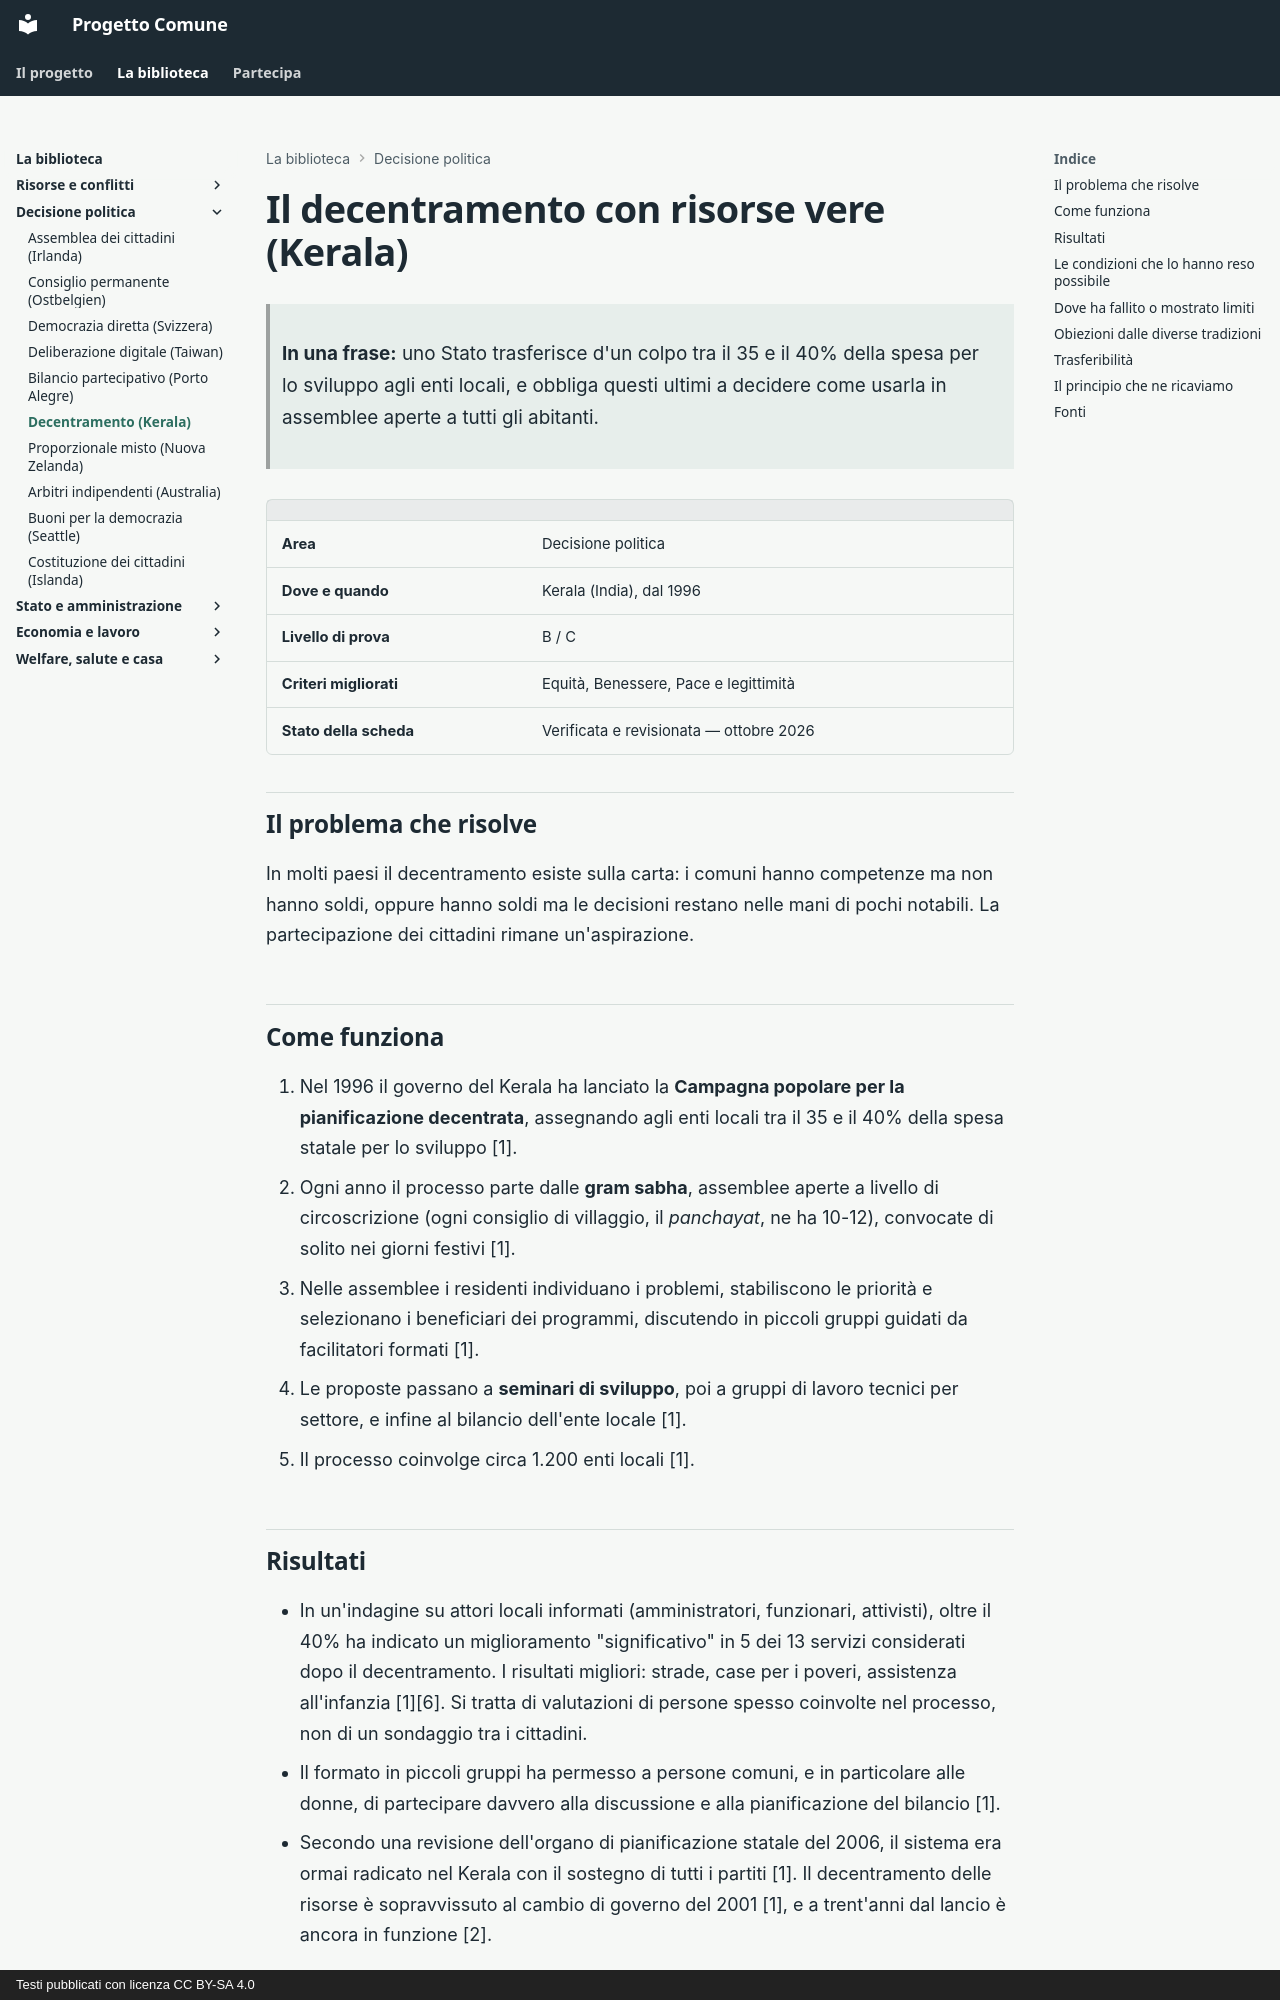

repository: fablun/progetto-comune · page: aree/decisione-politica/pianificazione-popolare-kerala/index.html · generator: mkdocs · copyright: Testi pubblicati con licenza CC BY-SA 4.0

# Il decentramento con risorse vere (Kerala)

> **In una frase:** uno Stato trasferisce d'un colpo tra il 35 e il 40% della spesa per lo sviluppo agli enti locali, e obbliga questi ultimi a decidere come usarla in assemblee aperte a tutti gli abitanti.

| | |
|---|---|
| **Area** | Decisione politica |
| **Dove e quando** | Kerala (India), dal 1996 |
| **Livello di prova** | B / C |
| **Criteri migliorati** | Equità, Benessere, Pace e legittimità |
| **Stato della scheda** | Verificata e revisionata — ottobre 2026 |

## Il problema che risolve

In molti paesi il decentramento esiste sulla carta: i comuni hanno competenze ma non hanno soldi, oppure hanno soldi ma le decisioni restano nelle mani di pochi notabili. La partecipazione dei cittadini rimane un'aspirazione.

## Come funziona

1. Nel 1996 il governo del Kerala ha lanciato la **Campagna popolare per la pianificazione decentrata**, assegnando agli enti locali tra il 35 e il 40% della spesa statale per lo sviluppo [1].
2. Ogni anno il processo parte dalle **gram sabha**, assemblee aperte a livello di circoscrizione (ogni consiglio di villaggio, il *panchayat*, ne ha 10-12), convocate di solito nei giorni festivi [1].
3. Nelle assemblee i residenti individuano i problemi, stabiliscono le priorità e selezionano i beneficiari dei programmi, discutendo in piccoli gruppi guidati da facilitatori formati [1].
4. Le proposte passano a **seminari di sviluppo**, poi a gruppi di lavoro tecnici per settore, e infine al bilancio dell'ente locale [1].
5. Il processo coinvolge circa 1.200 enti locali [1].

## Risultati

- In un'indagine su attori locali informati (amministratori, funzionari, attivisti), oltre il 40% ha indicato un miglioramento "significativo" in 5 dei 13 servizi considerati dopo il decentramento. I risultati migliori: strade, case per i poveri, assistenza all'infanzia [1][6]. Si tratta di valutazioni di persone spesso coinvolte nel processo, non di un sondaggio tra i cittadini.
- Il formato in piccoli gruppi ha permesso a persone comuni, e in particolare alle donne, di partecipare davvero alla discussione e alla pianificazione del bilancio [1].
- Secondo una revisione dell'organo di pianificazione statale del 2006, il sistema era ormai radicato nel Kerala con il sostegno di tutti i partiti [1]. Il decentramento delle risorse è sopravvissuto al cambio di governo del 2001 [1], e a trent'anni dal lancio è ancora in funzione [2].

## Le condizioni che lo hanno reso possibile

- Una riforma costituzionale nazionale (1992-93) che aveva già dato agli enti locali indiani un riconoscimento formale.
- Una società con alta alfabetizzazione e una lunga tradizione di movimenti sociali e associazionismo.
- Una mobilitazione di massa di volontari e tecnici per formare i partecipanti.
